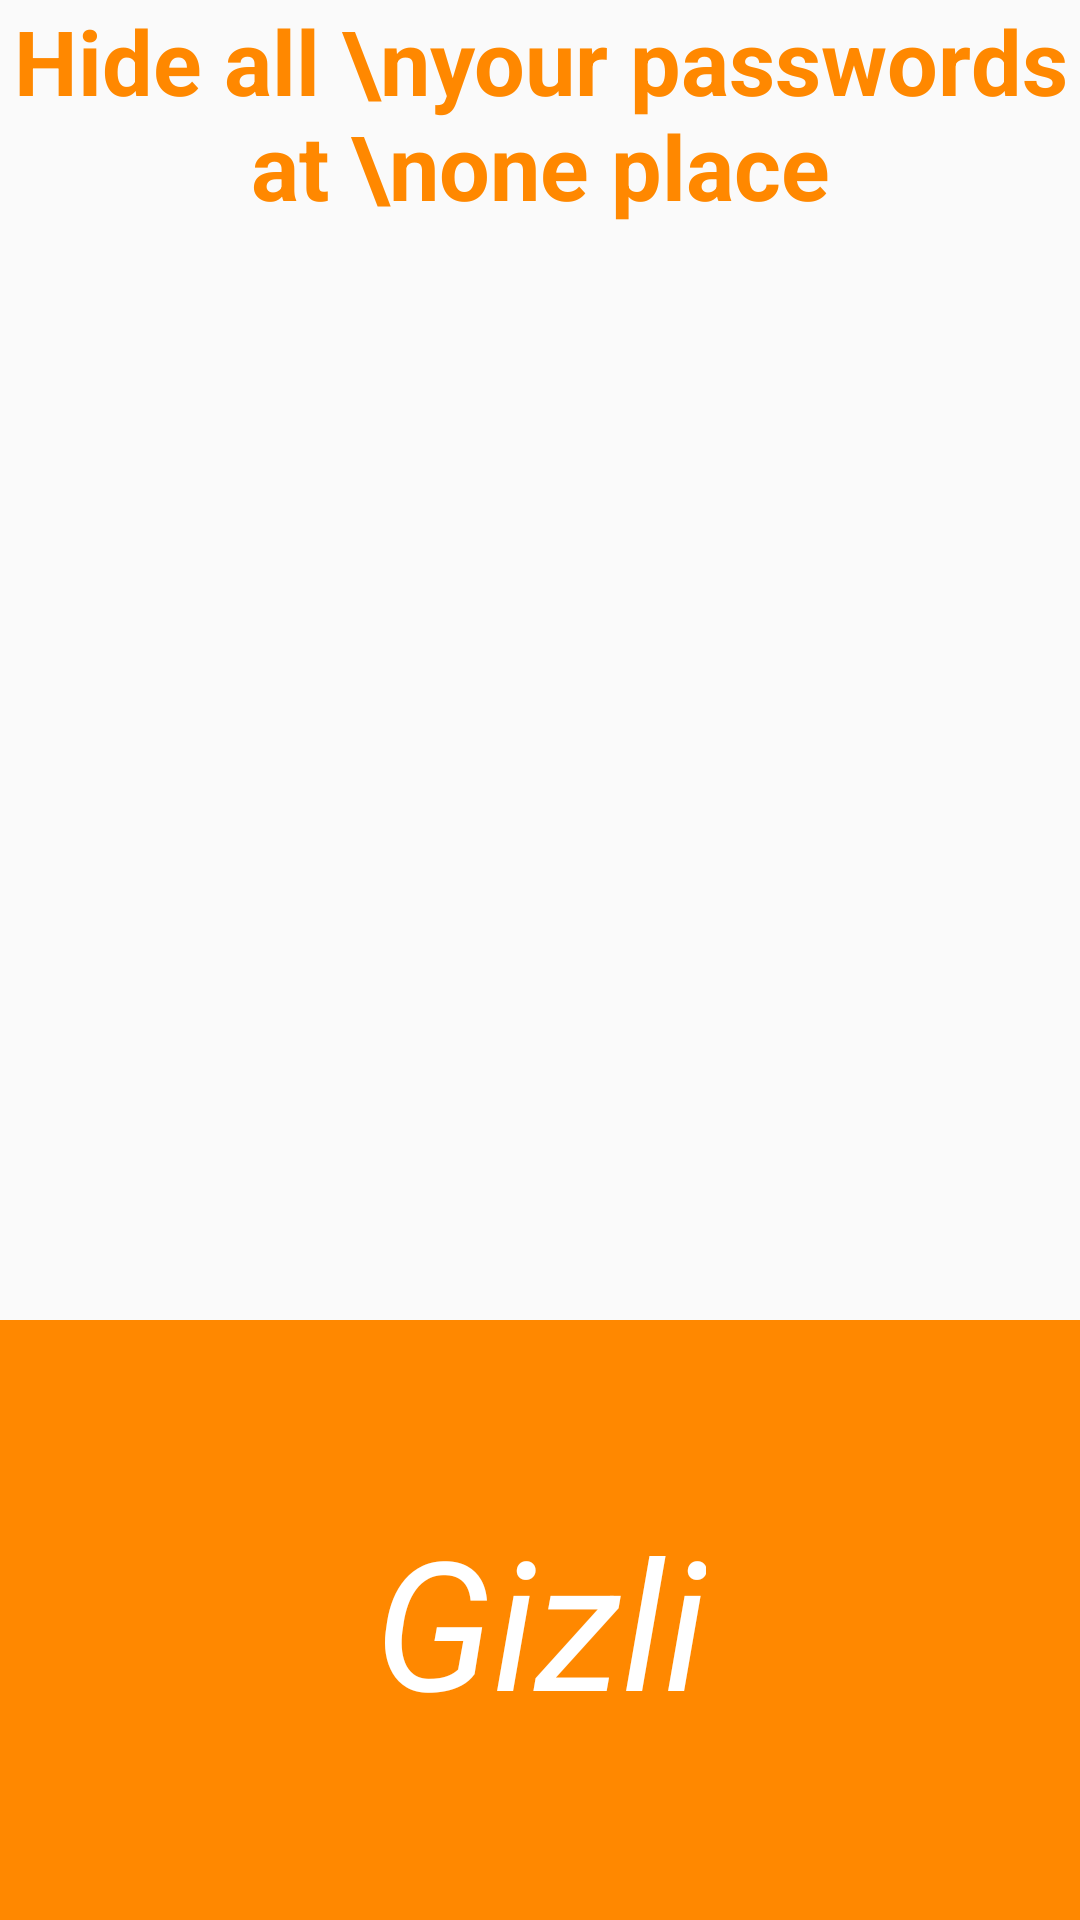

This screen was rendered from an Android layout file. Write that file and the resources it references.
<!-- AndroidManifest.xml: application theme AppTheme -->
<!-- res/layout/splash_screen_layout.xml -->
<?xml version="1.0" encoding="utf-8"?>
<RelativeLayout xmlns:android="http://schemas.android.com/apk/res/android"
    android:layout_width="match_parent"
    android:layout_height="match_parent"
    >
    <TextView
        android:layout_width="match_parent"
        android:layout_height="wrap_content"
        android:text="Hide all \nyour passwords at \none place"
        android:textColor="@android:color/holo_orange_dark"
        android:textSize="30dp"
        android:layout_alignParentTop="true"
        android:gravity="center"
        android:textStyle="bold"
        />
    <RelativeLayout
        android:layout_width="match_parent"
        android:layout_height="200dp"
        android:background="@android:color/holo_orange_dark"
        android:layout_alignParentBottom="true"
        >
        <TextView
            android:id="@+id/Gizli"
            android:layout_width="wrap_content"
            android:layout_height="wrap_content"
            android:text="Gizli"
            android:textSize="60dp"
            android:textColor="#ffffff"
            android:textStyle="italic"
            android:layout_centerInParent="true"
            />
    </RelativeLayout>
</RelativeLayout>
<!-- resources referenced by this layout -->
<resources>
  <style name="AppTheme" parent="Theme.AppCompat.Light.DarkActionBar">
          
          <item name="colorPrimary">@color/colorPrimary</item>
          <item name="colorPrimaryDark">@color/colorPrimaryDark</item>
          <item name="colorAccent">@color/colorAccent</item>
      </style>
  <color name="colorPrimary">@android:color/holo_blue_dark</color>
  <color name="colorPrimaryDark">@android:color/transparent</color>
  <color name="colorAccent">@android:color/holo_blue_dark</color>
</resources>
